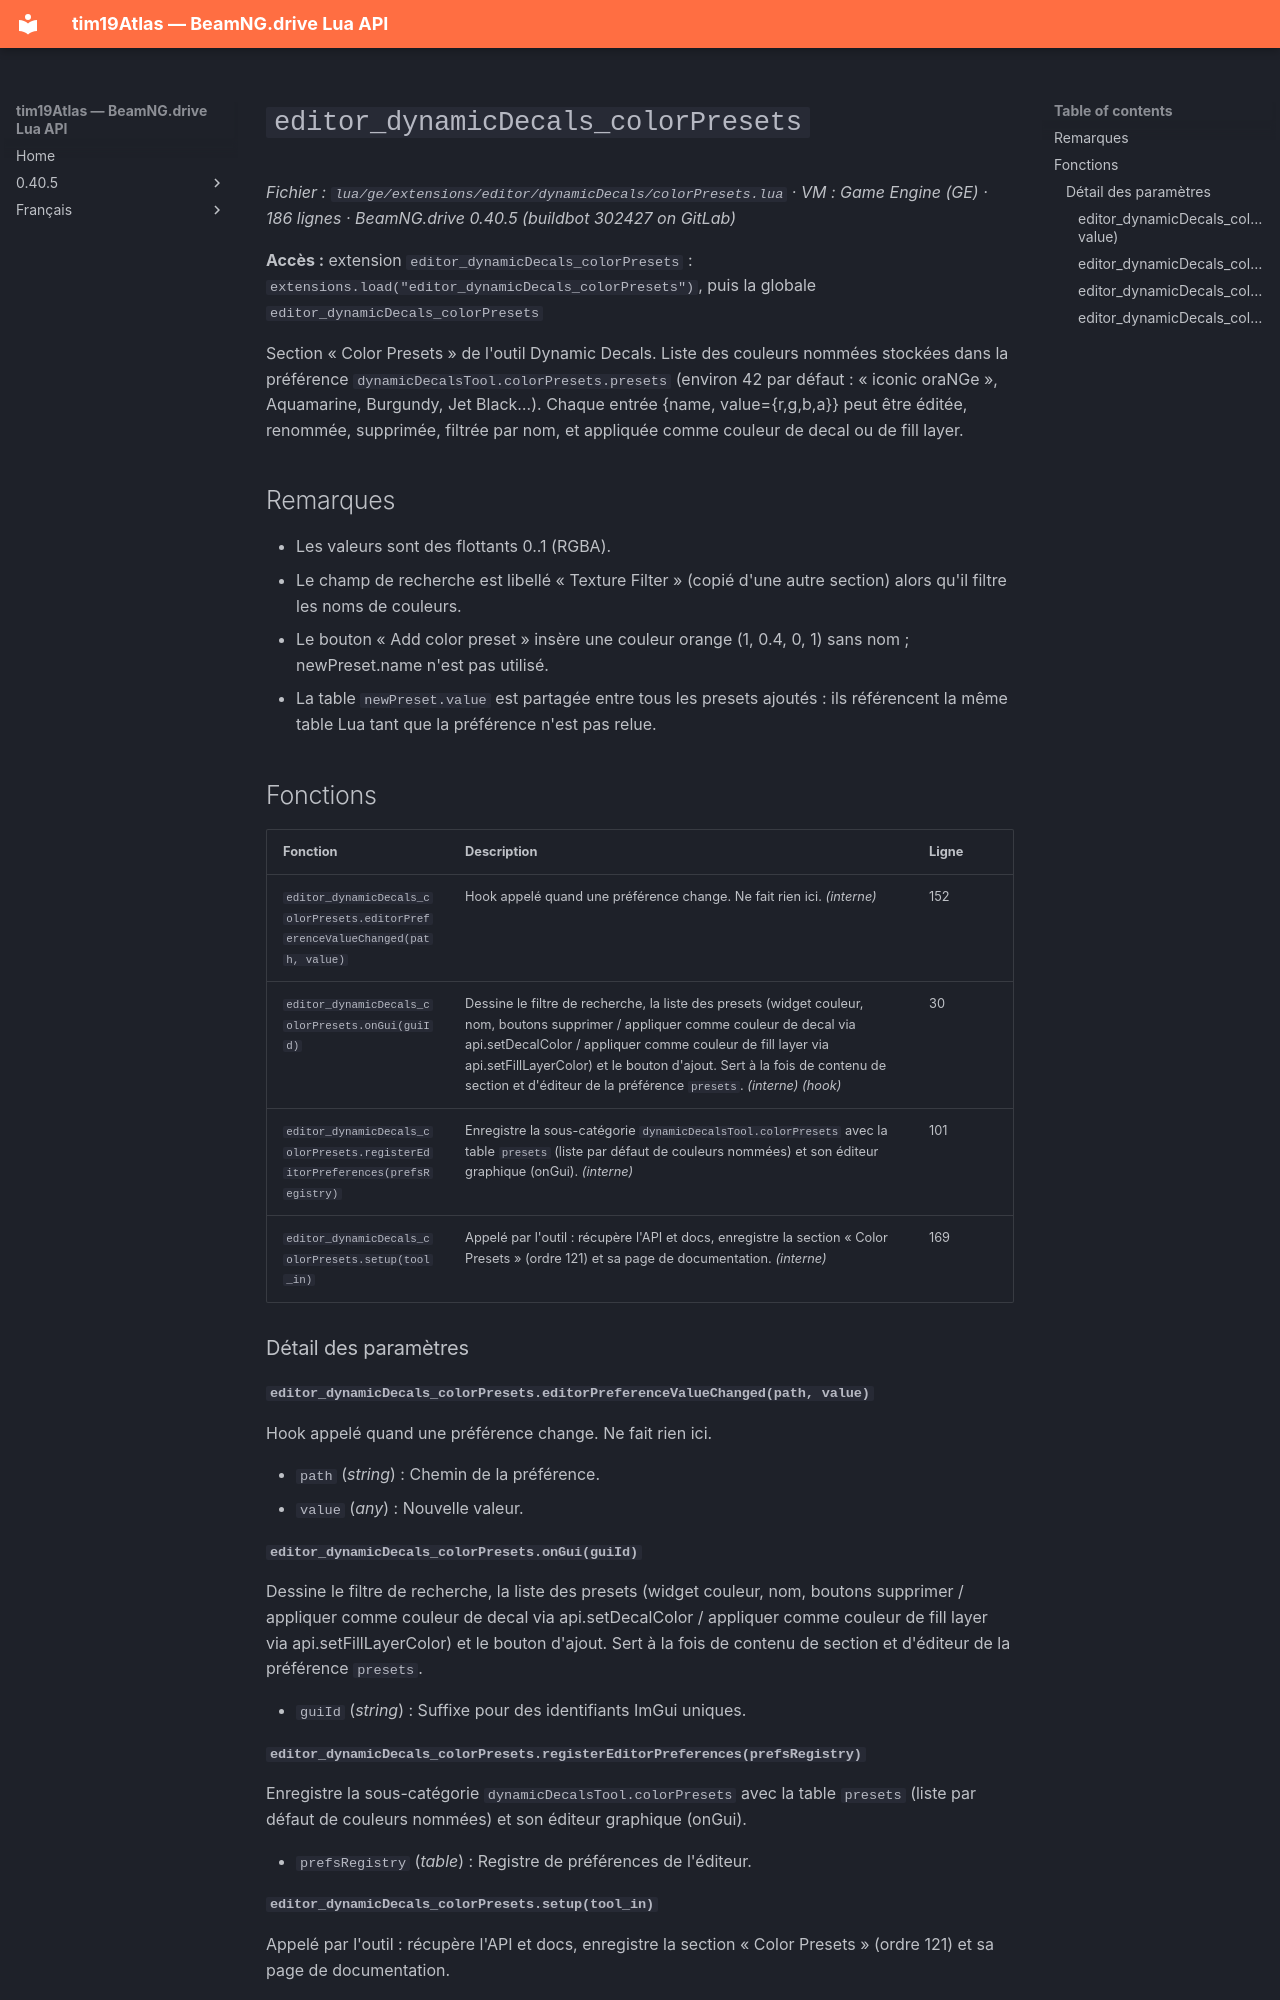

repository: Tim0219800/beamng-lua-atlas · page: fr/0.40.5/ge/extensions/editor/dynamicDecals/colorPresets.html · generator: mkdocs

# `editor_dynamicDecals_colorPresets`

*Fichier : `lua/ge/extensions/editor/dynamicDecals/colorPresets.lua` · VM : Game Engine (GE) · 186 lignes · BeamNG.drive 0.40.5 (buildbot 302427 on GitLab)*

**Accès :** extension `editor_dynamicDecals_colorPresets` : `extensions.load("editor_dynamicDecals_colorPresets")`, puis la globale `editor_dynamicDecals_colorPresets`

Section « Color Presets » de l'outil Dynamic Decals. Liste des couleurs nommées stockées dans la préférence `dynamicDecalsTool.colorPresets.presets` (environ 42 par défaut : « iconic oraNGe », Aquamarine, Burgundy, Jet Black…). Chaque entrée {name, value={r,g,b,a}} peut être éditée, renommée, supprimée, filtrée par nom, et appliquée comme couleur de decal ou de fill layer.

## Remarques

- Les valeurs sont des flottants 0..1 (RGBA).
- Le champ de recherche est libellé « Texture Filter » (copié d'une autre section) alors qu'il filtre les noms de couleurs.
- Le bouton « Add color preset » insère une couleur orange (1, 0.4, 0, 1) sans nom ; newPreset.name n'est pas utilisé.
- La table `newPreset.value` est partagée entre tous les presets ajoutés : ils référencent la même table Lua tant que la préférence n'est pas relue.

## Fonctions

| Fonction | Description | Ligne |
|---|---|---|
| `editor_dynamicDecals_colorPresets.editorPreferenceValueChanged(path, value)` | Hook appelé quand une préférence change. Ne fait rien ici. *(interne)* | 152 |
| `editor_dynamicDecals_colorPresets.onGui(guiId)` | Dessine le filtre de recherche, la liste des presets (widget couleur, nom, boutons supprimer / appliquer comme couleur de decal via api.setDecalColor / appliquer comme couleur de fill layer via api.setFillLayerColor) et le bouton d'ajout. Sert à la fois de contenu de section et d'éditeur de la préférence `presets`. *(interne)* *(hook)* | 30 |
| `editor_dynamicDecals_colorPresets.registerEditorPreferences(prefsRegistry)` | Enregistre la sous-catégorie `dynamicDecalsTool.colorPresets` avec la table `presets` (liste par défaut de couleurs nommées) et son éditeur graphique (onGui). *(interne)* | 101 |
| `editor_dynamicDecals_colorPresets.setup(tool_in)` | Appelé par l'outil : récupère l'API et docs, enregistre la section « Color Presets » (ordre 121) et sa page de documentation. *(interne)* | 169 |

### Détail des paramètres

#### `editor_dynamicDecals_colorPresets.editorPreferenceValueChanged(path, value)`

Hook appelé quand une préférence change. Ne fait rien ici.

- `path` (*string*) : Chemin de la préférence.
- `value` (*any*) : Nouvelle valeur.

#### `editor_dynamicDecals_colorPresets.onGui(guiId)`

Dessine le filtre de recherche, la liste des presets (widget couleur, nom, boutons supprimer / appliquer comme couleur de decal via api.setDecalColor / appliquer comme couleur de fill layer via api.setFillLayerColor) et le bouton d'ajout. Sert à la fois de contenu de section et d'éditeur de la préférence `presets`.

- `guiId` (*string*) : Suffixe pour des identifiants ImGui uniques.

#### `editor_dynamicDecals_colorPresets.registerEditorPreferences(prefsRegistry)`

Enregistre la sous-catégorie `dynamicDecalsTool.colorPresets` avec la table `presets` (liste par défaut de couleurs nommées) et son éditeur graphique (onGui).

- `prefsRegistry` (*table*) : Registre de préférences de l'éditeur.
